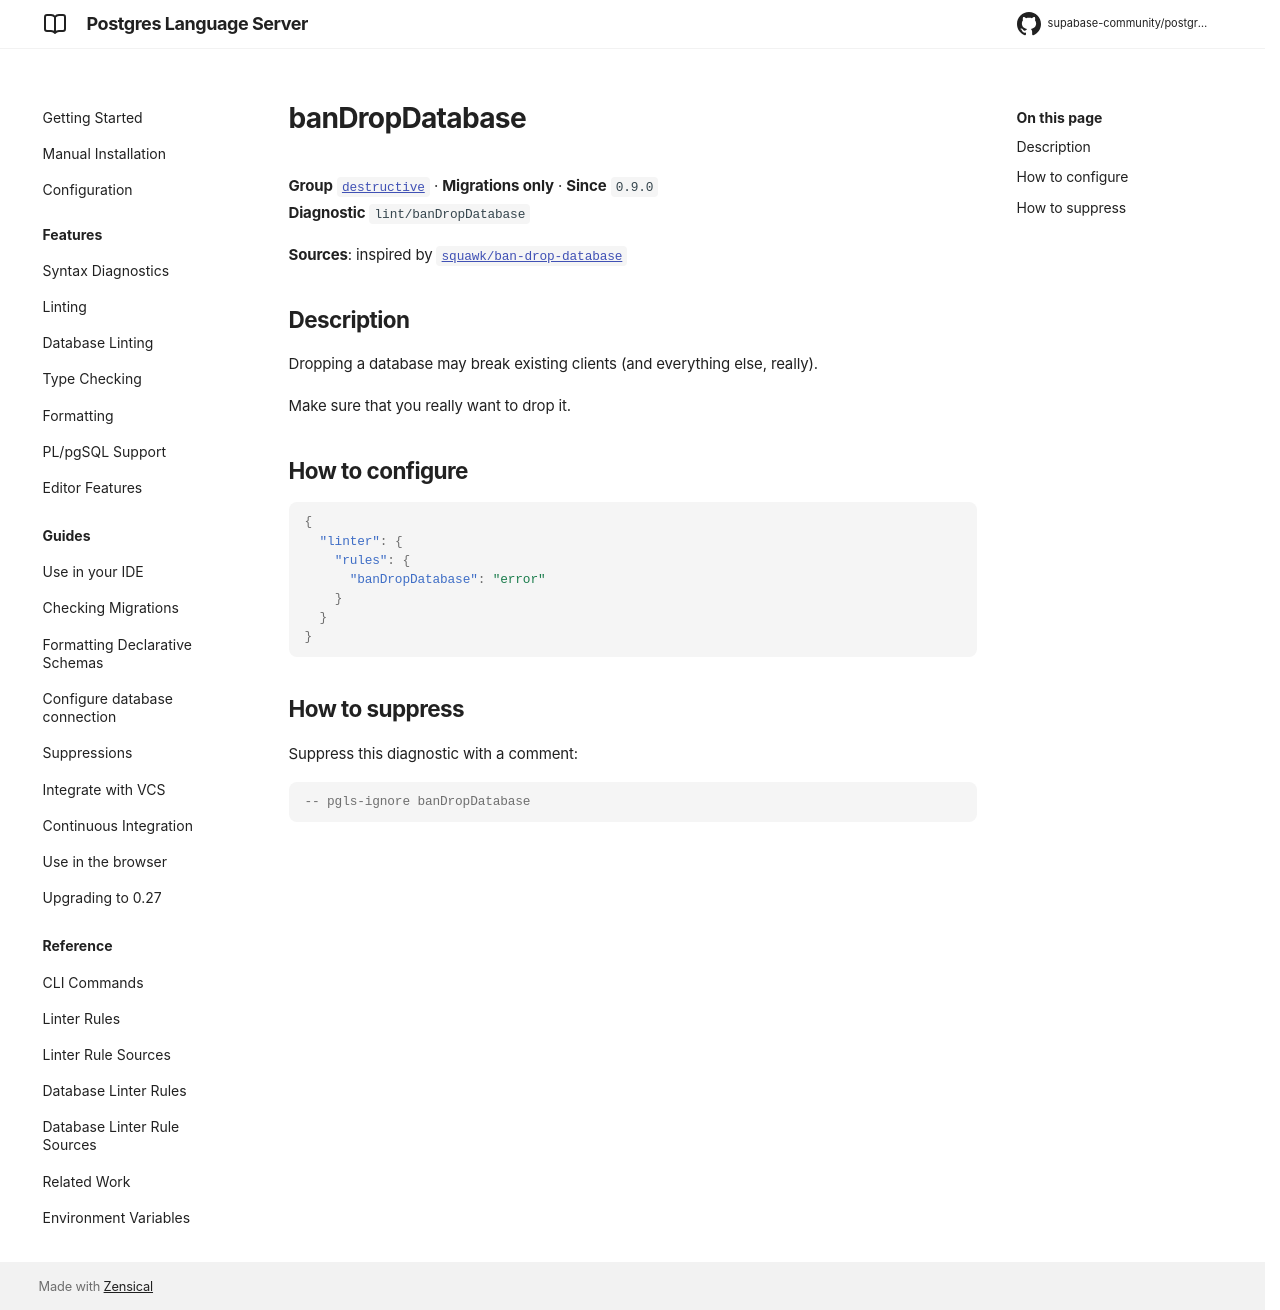

repository: supabase-community/postgres-language-server · page: main/reference/rules/ban-drop-database/index.html · generator: mkdocs

# banDropDatabase

**Group** [`destructive`](../rules.md#destructive) · **Migrations only** · **Since** `0.9.0`  
**Diagnostic** `lint/banDropDatabase`

**Sources**: inspired by [`squawk/ban-drop-database`](https://squawkhq.com/docs/ban-drop-database)

## Description
Dropping a database may break existing clients (and everything else, really).

Make sure that you really want to drop it.

## How to configure
```json

{
  "linter": {
    "rules": {
      "banDropDatabase": "error"
    }
  }
}

```
## How to suppress

Suppress this diagnostic with a comment:

```sql
-- pgls-ignore banDropDatabase
```
